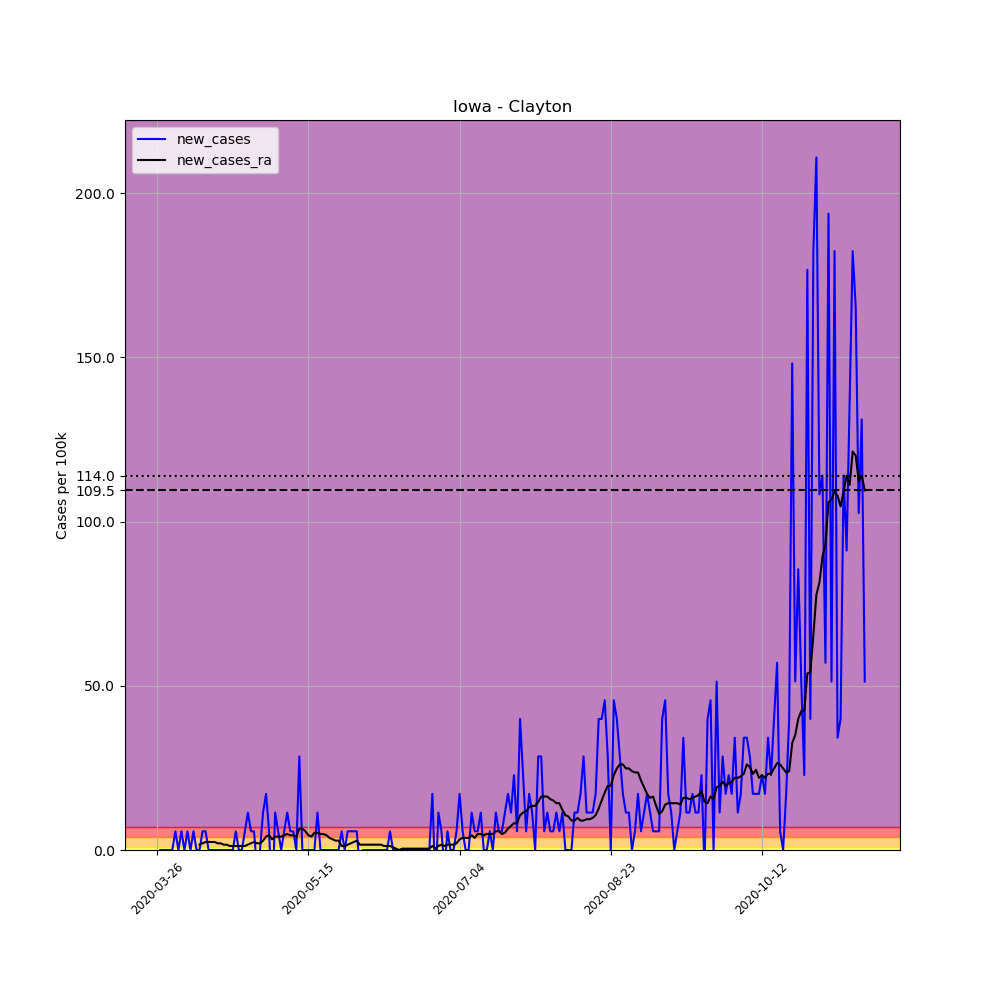

The data file committed next to this chart (first rows):
, date, county, state, fips, cases, deaths, COUNTY, STNAME, CTYNAME, POPESTIMATE2019, per_100k, new_cases, new_cases_ra
373108, 2020-03-26, Clayton, Iowa, 19043, 1, 0, 43, Iowa, Clayton, 17549, 5.698, , 
373109, 2020-03-27, Clayton, Iowa, 19043, 1, 0, 43, Iowa, Clayton, 17549, 5.698, 0.0, 
373110, 2020-03-28, Clayton, Iowa, 19043, 1, 0, 43, Iowa, Clayton, 17549, 5.698, 0.0, 
373111, 2020-03-29, Clayton, Iowa, 19043, 1, 0, 43, Iowa, Clayton, 17549, 5.698, 0.0, 
373112, 2020-03-30, Clayton, Iowa, 19043, 1, 0, 43, Iowa, Clayton, 17549, 5.698, 0.0, 
373113, 2020-03-31, Clayton, Iowa, 19043, 1, 0, 43, Iowa, Clayton, 17549, 5.698, 0.0, 
373114, 2020-04-01, Clayton, Iowa, 19043, 2, 0, 43, Iowa, Clayton, 17549, 11.4, 5.698, 
373115, 2020-04-02, Clayton, Iowa, 19043, 2, 0, 43, Iowa, Clayton, 17549, 11.4, 0.0, 
373116, 2020-04-03, Clayton, Iowa, 19043, 3, 0, 43, Iowa, Clayton, 17549, 17.09, 5.698, 
373117, 2020-04-04, Clayton, Iowa, 19043, 3, 0, 43, Iowa, Clayton, 17549, 17.09, 0.0, 
373118, 2020-04-05, Clayton, Iowa, 19043, 4, 0, 43, Iowa, Clayton, 17549, 22.79, 5.698, 
373119, 2020-04-06, Clayton, Iowa, 19043, 4, 0, 43, Iowa, Clayton, 17549, 22.79, 0.0, 
373120, 2020-04-07, Clayton, Iowa, 19043, 5, 0, 43, Iowa, Clayton, 17549, 28.49, 5.698, 
373121, 2020-04-08, Clayton, Iowa, 19043, 5, 0, 43, Iowa, Clayton, 17549, 28.49, 0.0, 
373122, 2020-04-09, Clayton, Iowa, 19043, 5, 0, 43, Iowa, Clayton, 17549, 28.49, 0.0, 1.628
373123, 2020-04-10, Clayton, Iowa, 19043, 6, 0, 43, Iowa, Clayton, 17549, 34.19, 5.698, 2.035
373124, 2020-04-11, Clayton, Iowa, 19043, 7, 0, 43, Iowa, Clayton, 17549, 39.89, 5.698, 2.442
373125, 2020-04-12, Clayton, Iowa, 19043, 7, 0, 43, Iowa, Clayton, 17549, 39.89, 0.0, 2.442
373126, 2020-04-13, Clayton, Iowa, 19043, 7, 0, 43, Iowa, Clayton, 17549, 39.89, 0.0, 2.442
373127, 2020-04-14, Clayton, Iowa, 19043, 7, 0, 43, Iowa, Clayton, 17549, 39.89, 0.0, 2.442
373128, 2020-04-15, Clayton, Iowa, 19043, 7, 1, 43, Iowa, Clayton, 17549, 39.89, 0.0, 2.035
373129, 2020-04-16, Clayton, Iowa, 19043, 7, 1, 43, Iowa, Clayton, 17549, 39.89, 0.0, 2.035
373130, 2020-04-17, Clayton, Iowa, 19043, 7, 1, 43, Iowa, Clayton, 17549, 39.89, 0.0, 1.628
373131, 2020-04-18, Clayton, Iowa, 19043, 7, 1, 43, Iowa, Clayton, 17549, 39.89, 0.0, 1.628
373132, 2020-04-19, Clayton, Iowa, 19043, 7, 1, 43, Iowa, Clayton, 17549, 39.89, 0.0, 1.221
373133, 2020-04-20, Clayton, Iowa, 19043, 7, 1, 43, Iowa, Clayton, 17549, 39.89, 0.0, 1.221
373134, 2020-04-21, Clayton, Iowa, 19043, 8, 1, 43, Iowa, Clayton, 17549, 45.59, 5.698, 1.221
373135, 2020-04-22, Clayton, Iowa, 19043, 8, 1, 43, Iowa, Clayton, 17549, 45.59, 0.0, 1.221
373136, 2020-04-23, Clayton, Iowa, 19043, 8, 1, 43, Iowa, Clayton, 17549, 45.59, 0.0, 1.221
373137, 2020-04-24, Clayton, Iowa, 19043, 9, 1, 43, Iowa, Clayton, 17549, 51.28, 5.698, 1.221
373138, 2020-04-25, Clayton, Iowa, 19043, 11, 1, 43, Iowa, Clayton, 17549, 62.68, 11.4, 1.628
373139, 2020-04-26, Clayton, Iowa, 19043, 12, 1, 43, Iowa, Clayton, 17549, 68.38, 5.698, 2.035
373140, 2020-04-27, Clayton, Iowa, 19043, 13, 1, 43, Iowa, Clayton, 17549, 74.08, 5.698, 2.442
373141, 2020-04-28, Clayton, Iowa, 19043, 12, 1, 43, Iowa, Clayton, 17549, 68.38, -5.698, 2.035
373142, 2020-04-29, Clayton, Iowa, 19043, 12, 1, 43, Iowa, Clayton, 17549, 68.38, 0.0, 2.035
373143, 2020-04-30, Clayton, Iowa, 19043, 14, 1, 43, Iowa, Clayton, 17549, 79.78, 11.4, 2.849
373144, 2020-05-01, Clayton, Iowa, 19043, 17, 1, 43, Iowa, Clayton, 17549, 96.87, 17.09, 4.07
373145, 2020-05-02, Clayton, Iowa, 19043, 18, 1, 43, Iowa, Clayton, 17549, 102.6, 5.698, 4.477
373146, 2020-05-03, Clayton, Iowa, 19043, 15, 1, 43, Iowa, Clayton, 17549, 85.47, -17.09, 3.256
373147, 2020-05-04, Clayton, Iowa, 19043, 17, 1, 43, Iowa, Clayton, 17549, 96.87, 11.4, 4.07
373148, 2020-05-05, Clayton, Iowa, 19043, 18, 1, 43, Iowa, Clayton, 17549, 102.6, 5.698, 4.07
373149, 2020-05-06, Clayton, Iowa, 19043, 18, 2, 43, Iowa, Clayton, 17549, 102.6, 0.0, 4.07
373150, 2020-05-07, Clayton, Iowa, 19043, 19, 2, 43, Iowa, Clayton, 17549, 108.3, 5.698, 4.477
373151, 2020-05-08, Clayton, Iowa, 19043, 21, 2, 43, Iowa, Clayton, 17549, 119.7, 11.4, 4.884
373152, 2020-05-09, Clayton, Iowa, 19043, 22, 2, 43, Iowa, Clayton, 17549, 125.4, 5.698, 4.477
373153, 2020-05-10, Clayton, Iowa, 19043, 23, 2, 43, Iowa, Clayton, 17549, 131.1, 5.698, 4.477
373154, 2020-05-11, Clayton, Iowa, 19043, 23, 2, 43, Iowa, Clayton, 17549, 131.1, 0.0, 4.07
373155, 2020-05-12, Clayton, Iowa, 19043, 28, 3, 43, Iowa, Clayton, 17549, 159.6, 28.49, 6.512
373156, 2020-05-13, Clayton, Iowa, 19043, 28, 3, 43, Iowa, Clayton, 17549, 159.6, 0.0, 6.512
373157, 2020-05-14, Clayton, Iowa, 19043, 28, 3, 43, Iowa, Clayton, 17549, 159.6, 0.0, 5.698
373158, 2020-05-15, Clayton, Iowa, 19043, 28, 3, 43, Iowa, Clayton, 17549, 159.6, 0.0, 4.477
373159, 2020-05-16, Clayton, Iowa, 19043, 28, 3, 43, Iowa, Clayton, 17549, 159.6, 0.0, 4.07
373160, 2020-05-17, Clayton, Iowa, 19043, 28, 3, 43, Iowa, Clayton, 17549, 159.6, 0.0, 5.291
373161, 2020-05-18, Clayton, Iowa, 19043, 30, 3, 43, Iowa, Clayton, 17549, 170.9, 11.4, 5.291
373162, 2020-05-19, Clayton, Iowa, 19043, 30, 3, 43, Iowa, Clayton, 17549, 170.9, 0.0, 4.884
373163, 2020-05-20, Clayton, Iowa, 19043, 30, 3, 43, Iowa, Clayton, 17549, 170.9, 0.0, 4.884
373164, 2020-05-21, Clayton, Iowa, 19043, 30, 3, 43, Iowa, Clayton, 17549, 170.9, 0.0, 4.477
373165, 2020-05-22, Clayton, Iowa, 19043, 30, 3, 43, Iowa, Clayton, 17549, 170.9, 0.0, 3.663
373166, 2020-05-23, Clayton, Iowa, 19043, 30, 3, 43, Iowa, Clayton, 17549, 170.9, 0.0, 3.256
373167, 2020-05-24, Clayton, Iowa, 19043, 30, 3, 43, Iowa, Clayton, 17549, 170.9, 0.0, 2.849
... 175 more rows
